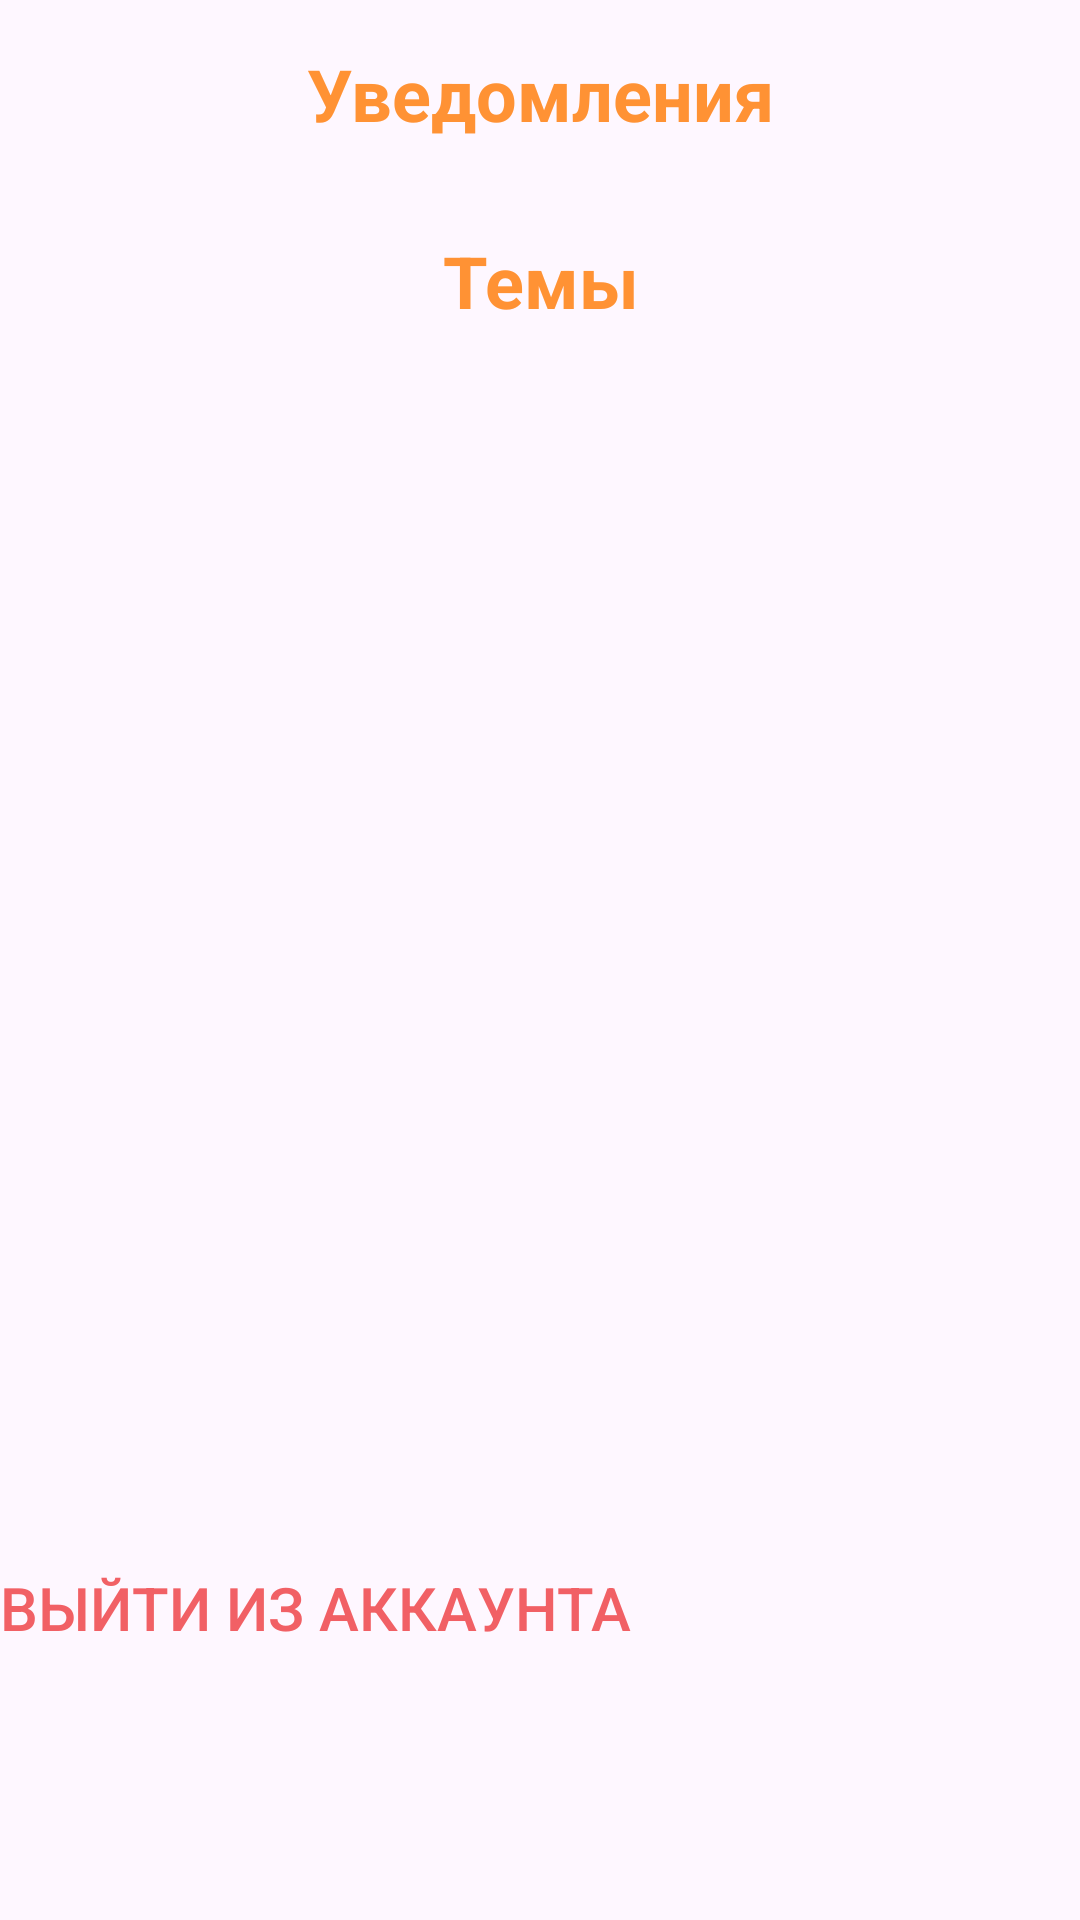

Here is an Android app screen rendered from its layout file. Give the layout XML and the strings, colors and styles it references.
<!-- AndroidManifest.xml: application theme Base.Theme.RecipesForEveryTaste -->
<!-- res/layout/fragment_settings.xml -->
<?xml version="1.0" encoding="utf-8"?>
<androidx.constraintlayout.widget.ConstraintLayout xmlns:android="http://schemas.android.com/apk/res/android"
    xmlns:app="http://schemas.android.com/apk/res-auto"
    xmlns:tools="http://schemas.android.com/tools"
    android:layout_width="match_parent"
    android:layout_height="match_parent"
    android:layout_marginTop="15dp"
    android:background="@color/transparent"
    tools:context=".FragmentsMenu.SettingsFragment">

    <LinearLayout
        android:layout_width="match_parent"
        android:layout_height="0dp"
        android:orientation="vertical"
        app:layout_constraintBottom_toTopOf="@+id/btnExitAcc"
        app:layout_constraintEnd_toEndOf="parent"
        app:layout_constraintStart_toStartOf="parent"
        app:layout_constraintTop_toTopOf="parent">

        <FrameLayout
            android:id="@+id/frameNotifications"
            android:layout_width="match_parent"
            android:layout_height="wrap_content"
            android:layout_margin="15dp"
            android:background="@drawable/background_frame"
            android:clickable="false"
            android:elevation="5dp"
            app:layout_constraintEnd_toEndOf="parent"
            app:layout_constraintStart_toStartOf="parent"
            app:layout_constraintTop_toBottomOf="@+id/frameThemes">

            <LinearLayout
                android:layout_width="match_parent"
                android:layout_height="match_parent"
                android:orientation="vertical">

                <TextView
                    android:layout_width="match_parent"
                    android:layout_height="wrap_content"
                    android:text="Уведомления"
                    android:textAlignment="center"
                    android:textColor="@color/orange"
                    android:textSize="24sp"
                    android:textStyle="bold" />

                <LinearLayout
                    android:id="@+id/layoutNotifications"
                    android:layout_width="match_parent"
                    android:layout_height="0dp"
                    android:orientation="vertical"
                    android:paddingStart="15dp"
                    android:paddingEnd="15dp" />

            </LinearLayout>

        </FrameLayout>

        <FrameLayout
            android:id="@+id/frameThemes"
            android:layout_width="match_parent"
            android:layout_height="wrap_content"
            android:layout_margin="15dp"
            android:background="@drawable/background_frame"
            android:clickable="false"
            android:elevation="5dp"
            app:layout_constraintEnd_toEndOf="parent"
            app:layout_constraintStart_toStartOf="parent"
            app:layout_constraintTop_toTopOf="parent">

            <LinearLayout
                android:layout_width="match_parent"
                android:layout_height="match_parent"
                android:orientation="vertical">

                <TextView
                    android:layout_width="match_parent"
                    android:layout_height="wrap_content"
                    android:text="Темы"
                    android:textAlignment="center"
                    android:textColor="@color/orange"
                    android:textSize="24sp"
                    android:textStyle="bold" />

                <LinearLayout
                    android:id="@+id/layoutThemes"
                    android:layout_width="match_parent"
                    android:layout_height="wrap_content"
                    android:orientation="horizontal"></LinearLayout>

            </LinearLayout>

        </FrameLayout>

    </LinearLayout>

    <Button
        android:id="@+id/btnExitAcc"
        android:layout_width="match_parent"
        android:layout_height="wrap_content"
        android:layout_marginBottom="80dp"
        android:background="@color/transparent"
        android:drawableLeft="@drawable/baseline_exit_to_app_24"
        android:text="Выйти из аккаунта"
        android:textAlignment="textStart"
        android:textColor="@color/red"
        android:textSize="20sp"
        app:layout_constraintBottom_toBottomOf="parent"
        app:layout_constraintEnd_toEndOf="parent"
        app:layout_constraintStart_toStartOf="parent" />

</androidx.constraintlayout.widget.ConstraintLayout>
<!-- resources referenced by this layout -->
<resources>
  <color name="orange">#FF9234</color>
  <color name="red">#FFF16065</color>
  <color name="transparent">@android:color/transparent</color>
  <style name="Base.Theme.RecipesForEveryTaste" parent="Theme.Material3.DayNight.NoActionBar">
          
          <item name="colorPrimary">@color/green</item>
          <item name="android:windowActivityTransitions">true</item>
      </style>
  <color name="green">#FF274F35</color>
</resources>
